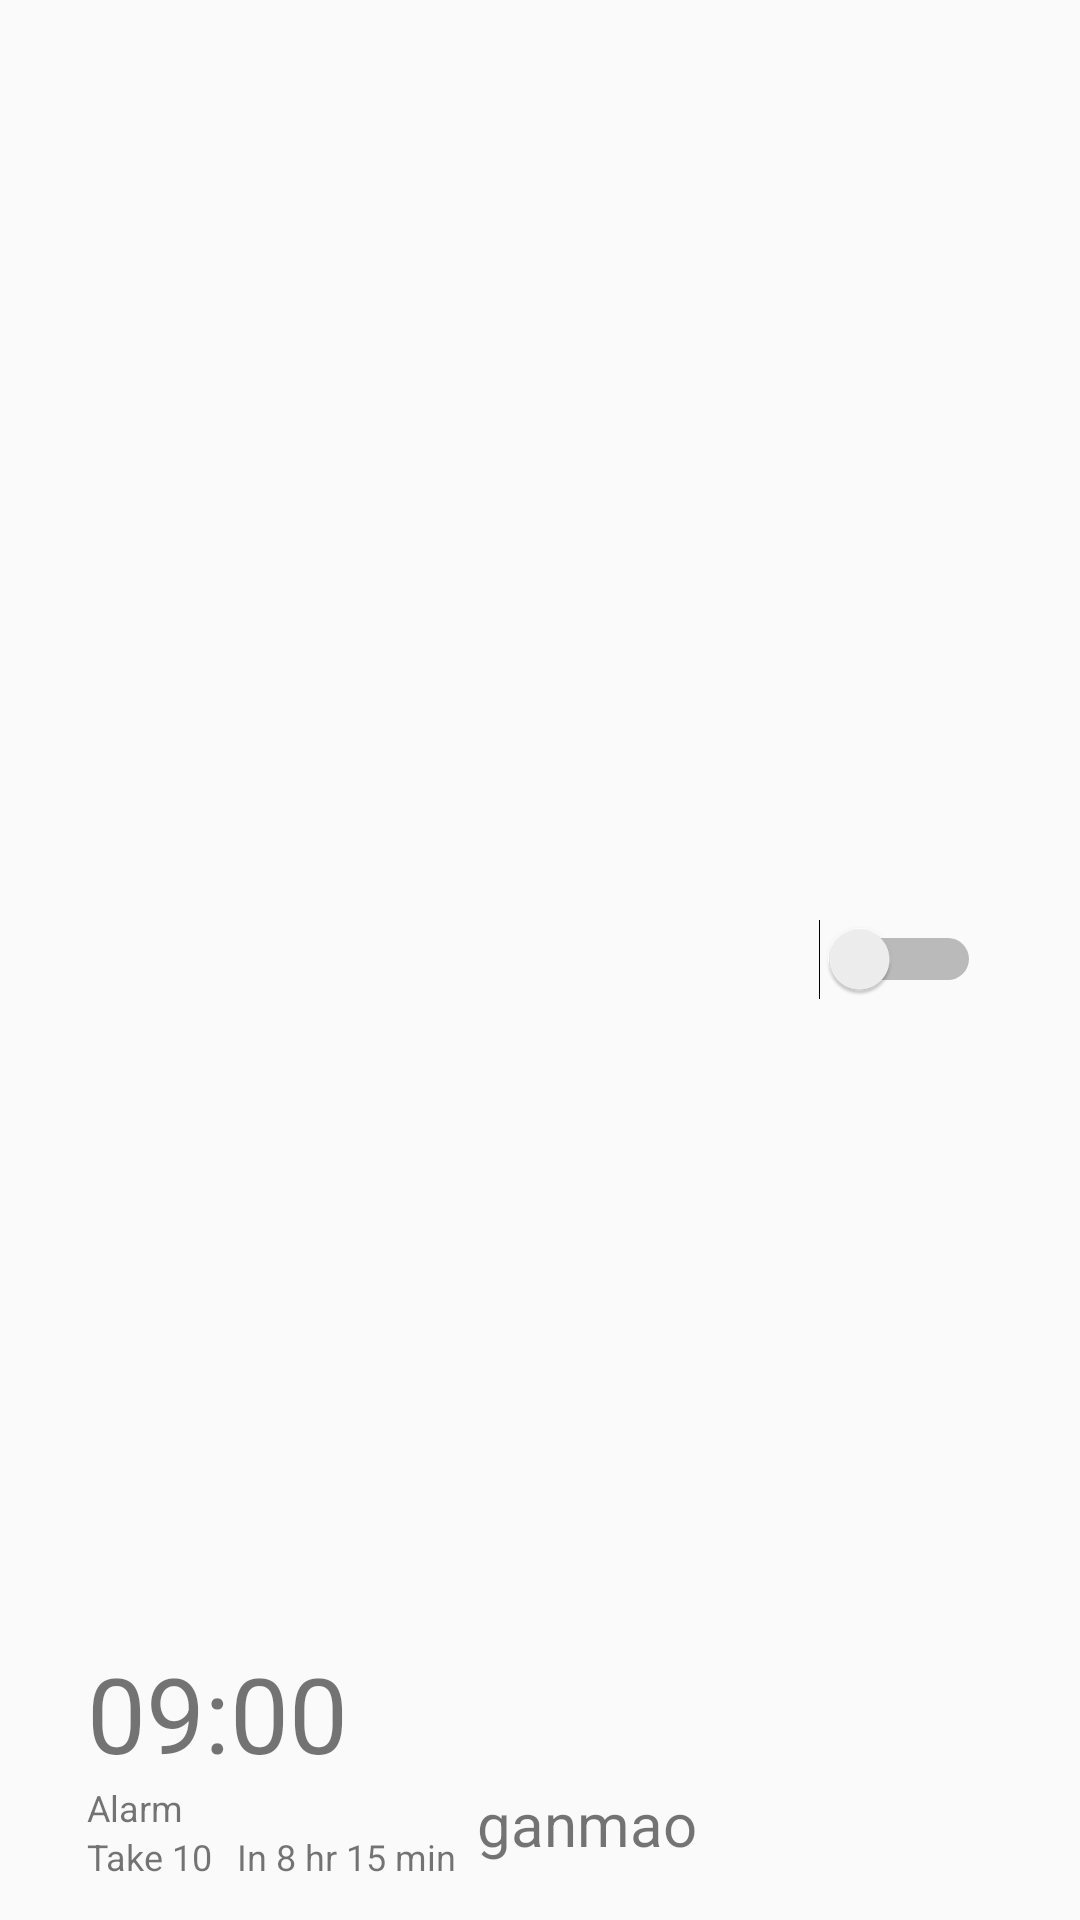

Write the Android layout XML for this screen, with the resource values it uses.
<!-- AndroidManifest.xml: application theme AppTheme -->
<!-- res/layout/clock_info.xml -->
<RelativeLayout xmlns:android="http://schemas.android.com/apk/res/android"
    android:layout_width="fill_parent"
    android:layout_height="90dp"
    xmlns:app="http://schemas.android.com/apk/res-auto"
    android:orientation="vertical"
    android:padding="6dip"
    android:background="@color/md_grey_200">


        <TextView
            android:id="@+id/clockTime"
            android:layout_width="120dp"
            android:layout_height="wrap_content"
            android:text="09:00"
            android:textSize="35sp"
            android:textColor="@color/md_blue_200"

            android:layout_marginStart="23dp"
            android:layout_above="@+id/note"
            android:layout_alignParentStart="true" />
        <TextView
            android:id="@+id/drugName"
            android:layout_width="120dp"
            android:layout_height="wrap_content"
            android:text="ganmao"
            android:textSize="20sp"
            android:textColor="@color/md_purple_200"

            android:layout_below="@+id/clockTime"
            android:layout_toEndOf="@+id/duration" />

        <TextView
            android:id="@+id/note"
            android:layout_width="100dp"
            android:layout_height="wrap_content"
            android:text="Alarm"
            android:textSize="12sp"
            android:textColor="@color/md_grey_500"
            android:layout_above="@+id/info"
            android:layout_alignStart="@+id/clockTime" />

        <TextView
            android:id="@+id/info"
            android:layout_width="50dp"
            android:layout_height="wrap_content"
            android:text="Take 10"
            android:textSize="12sp"
            android:textColor="@color/md_grey_500"
            android:layout_marginBottom="7dp"
            android:layout_alignParentBottom="true"
            android:layout_alignStart="@+id/note" />

        <TextView
            android:id="@+id/duration"
            android:layout_width="80dp"
            android:layout_height="wrap_content"
            android:text="In 8 hr 15 min"
            android:textSize="12sp"
            android:textColor="@color/md_grey_500"
            android:layout_below="@+id/note"
            android:layout_toEndOf="@+id/info" />

        <Switch
            android:id="@+id/switch2"
            android:layout_width="wrap_content"
            android:layout_height="wrap_content"
            android:layout_centerVertical="true"
            android:layout_alignParentEnd="true"
            android:layout_marginEnd="27dp" />


</RelativeLayout>
<!-- resources referenced by this layout -->
<resources>
  <style name="AppTheme" parent="Theme.AppCompat.Light.DarkActionBar">
          <item name="colorPrimary">@color/md_indigo_600</item>
          <item name="colorPrimaryDark">@color/md_indigo_600</item>
          <item name="colorAccent">@color/md_indigo_600</item>
          <item name="windowActionBar">false</item>
          <item name="windowNoTitle">true</item>
          <item name="android:statusBarColor">@color/md_indigo_600</item>
          
          
          
      </style>
</resources>
